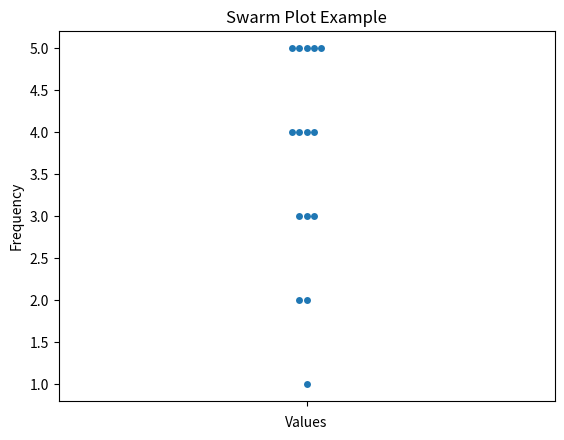

The script that saved this image:
"""
08. Plotting swarm plots to visualize individual data points without overlapping.

"""

import seaborn as sns
import matplotlib.pyplot as plt

# Sample data
data = [1, 2, 2, 3, 3, 3, 4, 4, 4, 4, 5, 5, 5, 5, 5]

# Create a swarm plot
sns.swarmplot(data)

# Add labels and title
plt.xlabel('Values')
plt.ylabel('Frequency')
plt.title('Swarm Plot Example')

# Show plot
plt.show()
